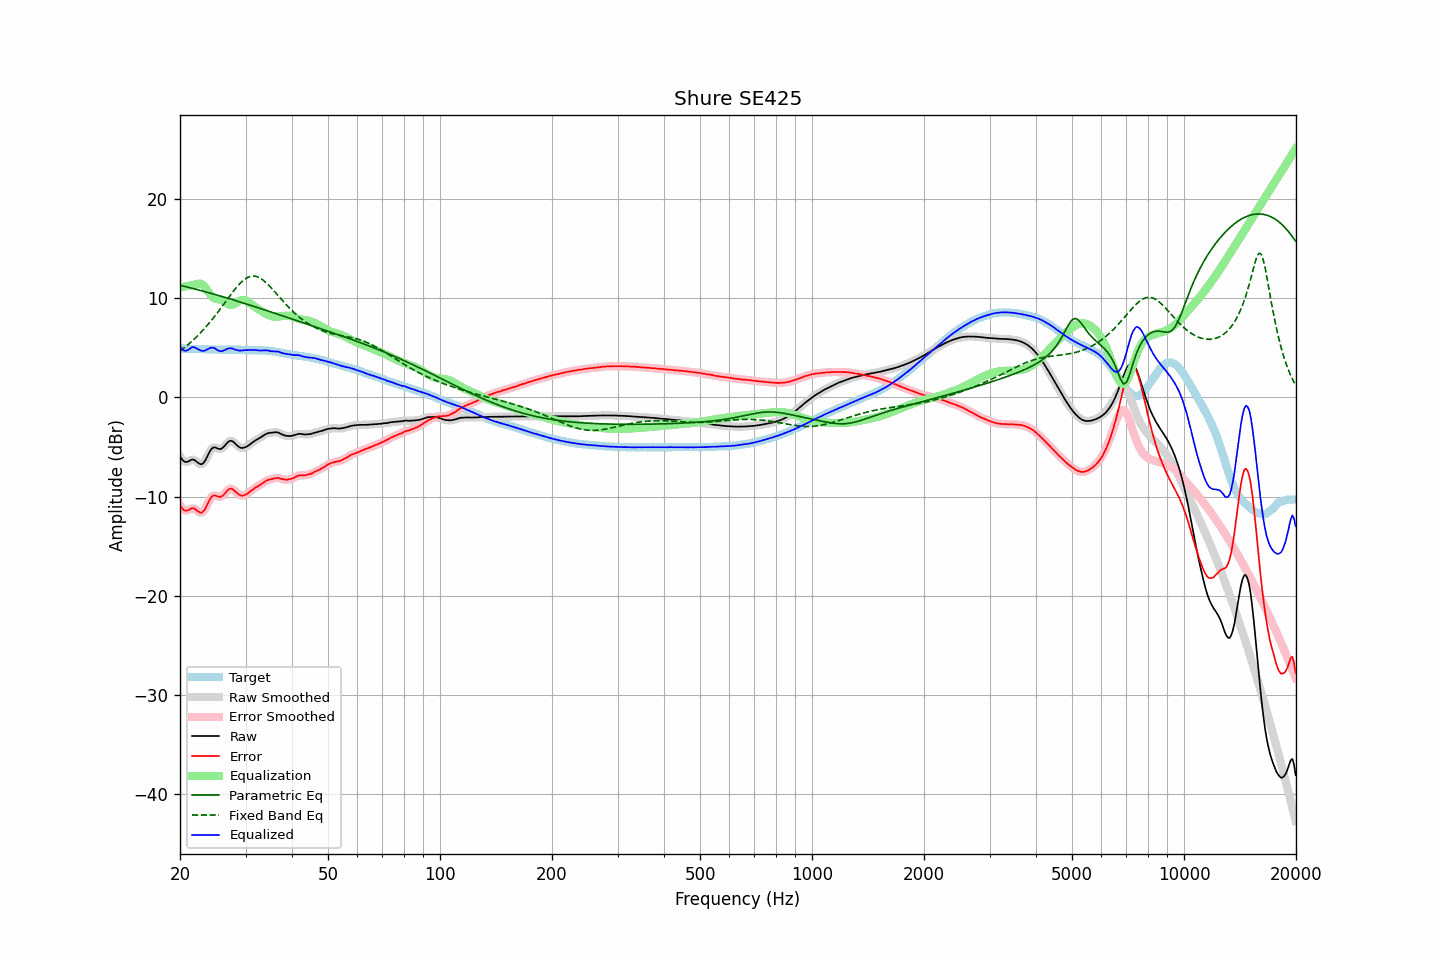

The table this chart was drawn from, first rows:
frequency, raw, error, smoothed, error_smoothed, equalization, parametric_eq, fixed_band_eq, equalized_raw, equalized_smoothed, target
20.00, -5.93, -10.84, -5.93, -10.85, 11.09, 11.31, 4.69, 5.16, 5.16, 4.91
20.20, -6.18, -11.09, -6.18, -11.10, 11.12, 11.27, 4.81, 4.94, 4.94, 4.91
20.40, -6.37, -11.28, -6.36, -11.27, 11.15, 11.23, 4.94, 4.78, 4.79, 4.91
20.61, -6.48, -11.40, -6.47, -11.38, 11.19, 11.19, 5.07, 4.70, 4.72, 4.91
20.81, -6.50, -11.40, -6.50, -11.41, 11.22, 11.15, 5.20, 4.72, 4.72, 4.90
21.02, -6.46, -11.36, -6.45, -11.36, 11.25, 11.11, 5.33, 4.79, 4.80, 4.90
21.23, -6.39, -11.29, -6.37, -11.28, 11.28, 11.07, 5.47, 4.90, 4.91, 4.90
21.44, -6.28, -11.19, -6.29, -11.20, 11.31, 11.03, 5.62, 5.04, 5.02, 4.91
21.66, -6.25, -11.15, -6.27, -11.17, 11.33, 10.99, 5.76, 5.08, 5.06, 4.90
21.87, -6.30, -11.20, -6.31, -11.22, 11.36, 10.95, 5.92, 5.06, 5.05, 4.90
22.09, -6.43, -11.32, -6.42, -11.32, 11.41, 10.90, 6.07, 4.98, 4.98, 4.89
22.31, -6.56, -11.45, -6.56, -11.45, 11.45, 10.86, 6.23, 4.89, 4.89, 4.89
22.54, -6.67, -11.55, -6.67, -11.56, 11.48, 10.82, 6.39, 4.81, 4.81, 4.88
22.76, -6.74, -11.62, -6.72, -11.60, 11.46, 10.78, 6.56, 4.72, 4.74, 4.88
22.99, -6.68, -11.55, -6.67, -11.54, 11.38, 10.73, 6.73, 4.70, 4.71, 4.87
23.22, -6.52, -11.38, -6.51, -11.38, 11.23, 10.69, 6.91, 4.71, 4.72, 4.86
23.45, -6.26, -11.13, -6.25, -11.11, 11.02, 10.64, 7.09, 4.76, 4.77, 4.86
23.69, -5.93, -10.79, -5.94, -10.79, 10.79, 10.60, 7.28, 4.85, 4.85, 4.85
23.92, -5.60, -10.45, -5.61, -10.46, 10.54, 10.55, 7.47, 4.94, 4.94, 4.84
24.16, -5.32, -10.16, -5.32, -10.17, 10.32, 10.51, 7.66, 5.01, 5.00, 4.84
24.40, -5.12, -9.96, -5.13, -9.97, 10.15, 10.46, 7.86, 5.04, 5.02, 4.84
24.65, -5.03, -9.87, -5.04, -9.88, 10.03, 10.42, 8.06, 5.00, 4.99, 4.84
24.89, -5.03, -9.87, -5.04, -9.89, 9.96, 10.37, 8.27, 4.93, 4.92, 4.84
25.14, -5.12, -9.95, -5.11, -9.94, 9.92, 10.32, 8.48, 4.81, 4.82, 4.83
25.39, -5.18, -10.00, -5.17, -10.00, 9.90, 10.28, 8.69, 4.72, 4.73, 4.82
25.65, -5.20, -10.02, -5.19, -10.01, 9.87, 10.23, 8.91, 4.67, 4.68, 4.82
25.91, -5.14, -9.96, -5.13, -9.95, 9.81, 10.18, 9.13, 4.67, 4.68, 4.82
26.16, -4.99, -9.83, -5.00, -9.83, 9.72, 10.13, 9.35, 4.73, 4.72, 4.83
26.43, -4.83, -9.66, -4.82, -9.65, 9.61, 10.09, 9.57, 4.78, 4.79, 4.83
26.69, -4.63, -9.46, -4.63, -9.47, 9.50, 10.04, 9.79, 4.87, 4.87, 4.83
26.96, -4.47, -9.29, -4.48, -9.30, 9.40, 9.99, 10.01, 4.93, 4.93, 4.82
27.23, -4.38, -9.20, -4.38, -9.21, 9.34, 9.94, 10.23, 4.96, 4.96, 4.82
27.50, -4.36, -9.18, -4.38, -9.20, 9.32, 9.89, 10.45, 4.97, 4.95, 4.82
27.77, -4.45, -9.28, -4.45, -9.28, 9.36, 9.84, 10.66, 4.91, 4.91, 4.83
28.05, -4.59, -9.41, -4.58, -9.41, 9.43, 9.79, 10.87, 4.85, 4.85, 4.82
28.33, -4.75, -9.56, -4.75, -9.56, 9.54, 9.74, 11.07, 4.79, 4.79, 4.81
28.62, -4.89, -9.70, -4.89, -9.70, 9.64, 9.69, 11.26, 4.75, 4.75, 4.80
28.90, -5.02, -9.83, -5.01, -9.82, 9.74, 9.64, 11.44, 4.72, 4.73, 4.81
29.19, -5.08, -9.88, -5.08, -9.88, 9.81, 9.59, 11.61, 4.73, 4.73, 4.80
29.48, -5.10, -9.89, -5.09, -9.89, 9.83, 9.54, 11.75, 4.74, 4.75, 4.79
29.78, -5.05, -9.83, -5.06, -9.84, 9.82, 9.49, 11.89, 4.77, 4.76, 4.78
30.08, -4.99, -9.77, -4.99, -9.77, 9.76, 9.44, 12.00, 4.77, 4.77, 4.78
30.38, -4.90, -9.67, -4.90, -9.67, 9.68, 9.39, 12.10, 4.78, 4.78, 4.77
30.68, -4.79, -9.55, -4.79, -9.56, 9.57, 9.33, 12.16, 4.78, 4.78, 4.76
30.99, -4.67, -9.43, -4.67, -9.43, 9.45, 9.28, 12.22, 4.78, 4.79, 4.76
31.30, -4.54, -9.30, -4.54, -9.31, 9.33, 9.23, 12.24, 4.79, 4.79, 4.76
31.61, -4.43, -9.19, -4.43, -9.19, 9.21, 9.18, 12.24, 4.79, 4.79, 4.76
31.93, -4.32, -9.07, -4.32, -9.08, 9.10, 9.13, 12.21, 4.78, 4.78, 4.75
32.24, -4.23, -8.99, -4.22, -8.98, 8.98, 9.07, 12.17, 4.76, 4.76, 4.76
32.57, -4.13, -8.88, -4.13, -8.89, 8.87, 9.02, 12.10, 4.74, 4.74, 4.75
32.89, -4.04, -8.79, -4.03, -8.79, 8.76, 8.97, 12.02, 4.73, 4.73, 4.75
33.22, -3.93, -8.68, -3.93, -8.68, 8.66, 8.92, 11.91, 4.74, 4.74, 4.75
33.55, -3.83, -8.57, -3.83, -8.57, 8.57, 8.86, 11.79, 4.74, 4.74, 4.74
33.89, -3.73, -8.46, -3.73, -8.46, 8.48, 8.81, 11.65, 4.75, 4.75, 4.73
34.23, -3.65, -8.36, -3.65, -8.37, 8.40, 8.76, 11.50, 4.75, 4.75, 4.71
34.57, -3.59, -8.30, -3.60, -8.31, 8.32, 8.70, 11.34, 4.73, 4.72, 4.71
34.92, -3.57, -8.26, -3.56, -8.26, 8.25, 8.65, 11.18, 4.69, 4.69, 4.70
35.27, -3.55, -8.23, -3.54, -8.22, 8.20, 8.60, 11.00, 4.65, 4.66, 4.68
35.62, -3.52, -8.17, -3.52, -8.18, 8.16, 8.54, 10.82, 4.65, 4.64, 4.65
35.97, -3.51, -8.14, -3.50, -8.14, 8.15, 8.49, 10.64, 4.64, 4.64, 4.63
... 635 more rows
